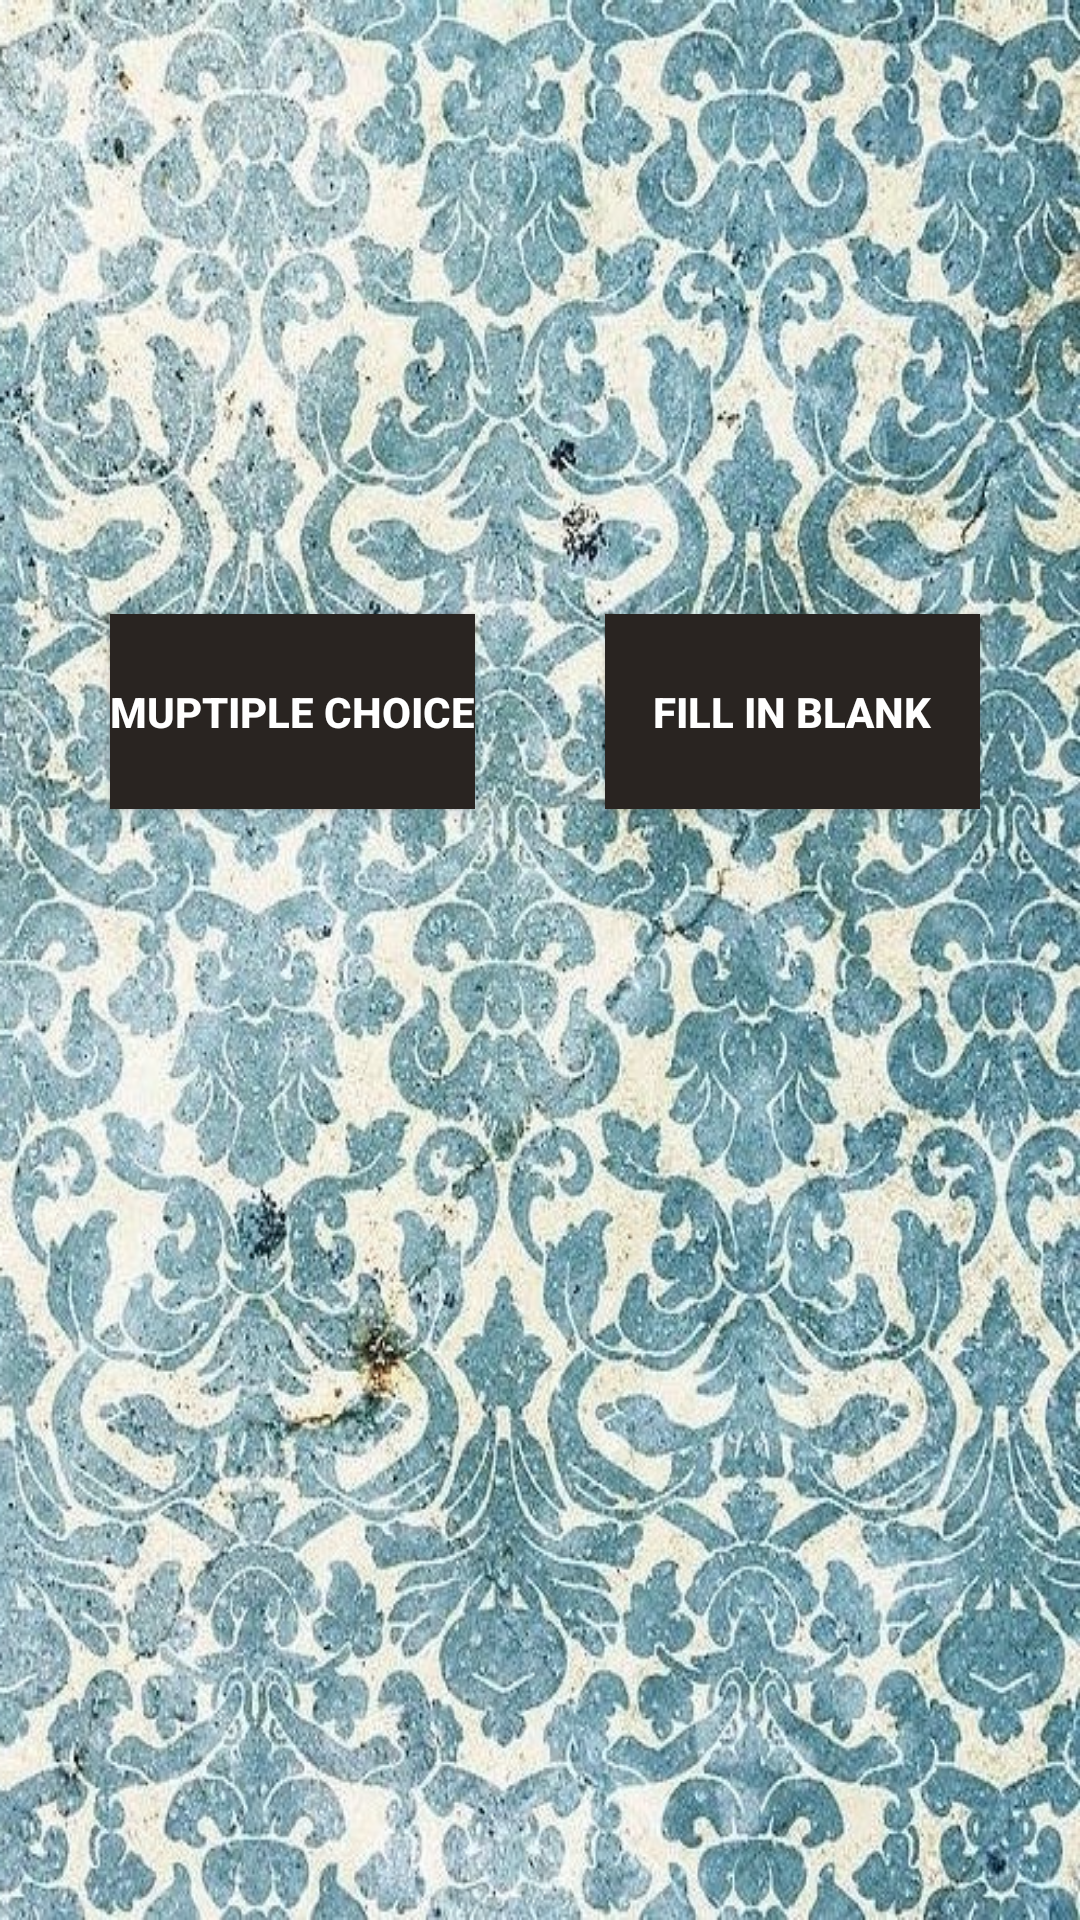

Write the Android layout XML for this screen, with the resource values it uses.
<!-- AndroidManifest.xml: application theme CustomTheme -->
<!-- res/layout/activity_interval_choose_mode.xml -->
<?xml version="1.0" encoding="utf-8"?>
<android.support.constraint.ConstraintLayout xmlns:android="http://schemas.android.com/apk/res/android"
    xmlns:app="http://schemas.android.com/apk/res-auto"
    xmlns:tools="http://schemas.android.com/tools"
    android:layout_width="match_parent"
    android:layout_height="match_parent"
    tools:context="com.example.app3.IntervalChooseModeActivity">

    <Button
        android:id="@+id/button9"
        android:layout_width="0dp"
        android:layout_height="0dp"
        android:layout_marginBottom="0dp"
        android:layout_marginLeft="0dp"
        android:layout_marginRight="0dp"
        android:layout_marginTop="0dp"
        android:background="@color/colorPrimary"
        android:onClick="toMultipleChoice"
        android:text="@string/_multiple_choice_"
        android:textColor="@android:color/background_light"
        app:layout_constraintBottom_toTopOf="@+id/guideline11"
        app:layout_constraintHorizontal_bias="0.0"
        app:layout_constraintLeft_toLeftOf="@+id/guideline6"
        app:layout_constraintRight_toLeftOf="@+id/guideline7"
        app:layout_constraintTop_toTopOf="@+id/guideline10" />

    <Button
        android:id="@+id/button10"
        android:layout_width="0dp"
        android:layout_height="0dp"
        android:layout_marginBottom="0dp"
        android:layout_marginLeft="0dp"
        android:layout_marginRight="0dp"
        android:layout_marginTop="0dp"
        android:background="@color/colorPrimary"
        android:onClick="toFillBlank"
        android:text="@string/_fill_blank_"
        android:textColor="@android:color/background_light"
        app:layout_constraintBottom_toTopOf="@+id/guideline11"
        app:layout_constraintHorizontal_bias="0.0"
        app:layout_constraintLeft_toLeftOf="@+id/guideline8"
        app:layout_constraintRight_toLeftOf="@+id/guideline9"
        app:layout_constraintTop_toTopOf="@+id/guideline10" />

    <android.support.constraint.Guideline
        android:layout_width="wrap_content"
        android:layout_height="wrap_content"
        android:id="@+id/guideline6"
        android:orientation="vertical"
        app:layout_constraintGuide_percent="0.10218978" />

    <android.support.constraint.Guideline
        android:layout_width="wrap_content"
        android:layout_height="wrap_content"
        android:id="@+id/guideline7"
        android:orientation="vertical"
        app:layout_constraintGuide_percent="0.44" />

    <android.support.constraint.Guideline
        android:layout_width="wrap_content"
        android:layout_height="wrap_content"
        android:id="@+id/guideline8"
        android:orientation="vertical"
        app:layout_constraintGuide_percent="0.56" />

    <android.support.constraint.Guideline
        android:layout_width="wrap_content"
        android:layout_height="wrap_content"
        android:id="@+id/guideline9"
        android:orientation="vertical"
        app:layout_constraintGuide_percent="0.9075426" />

    <android.support.constraint.Guideline
        android:layout_width="wrap_content"
        android:layout_height="wrap_content"
        android:id="@+id/guideline10"
        android:orientation="horizontal"
        app:layout_constraintGuide_percent="0.32" />

    <android.support.constraint.Guideline
        android:layout_width="wrap_content"
        android:layout_height="wrap_content"
        android:id="@+id/guideline11"
        android:orientation="horizontal"
        app:layout_constraintGuide_percent="0.4212272" />
</android.support.constraint.ConstraintLayout>
<!-- resources referenced by this layout -->
<resources>
  <color name="colorPrimary">#292421</color>
  <string name="_fill_blank_">Fill in Blank</string>
  <string name="_multiple_choice_">Muptiple Choice</string>
  <style name="CustomTheme" parent="Theme.AppCompat.Light">
          <item name="android:windowBackground">@drawable/background1</item>
          <item name="actionBarStyle">@style/TransActionBar</item>
          <item name="android:textColor">@color/colorPrimary</item>
          <item name="android:textStyle">bold</item>
          <item name="android:strokeColor">@color/colorPrimary</item>
          <item name="android:buttonTint">@color/colorAccent</item>
  
      </style>
  <style name="TransActionBar" parent="@style/Widget.AppCompat.Light.ActionBar.Solid.Inverse">
          <item name="background">@color/colorTranslucent</item>
      </style>
  <color name="colorAccent">#FF6103</color>
  <color name="colorTranslucent">#80FFFFFF</color>
</resources>
